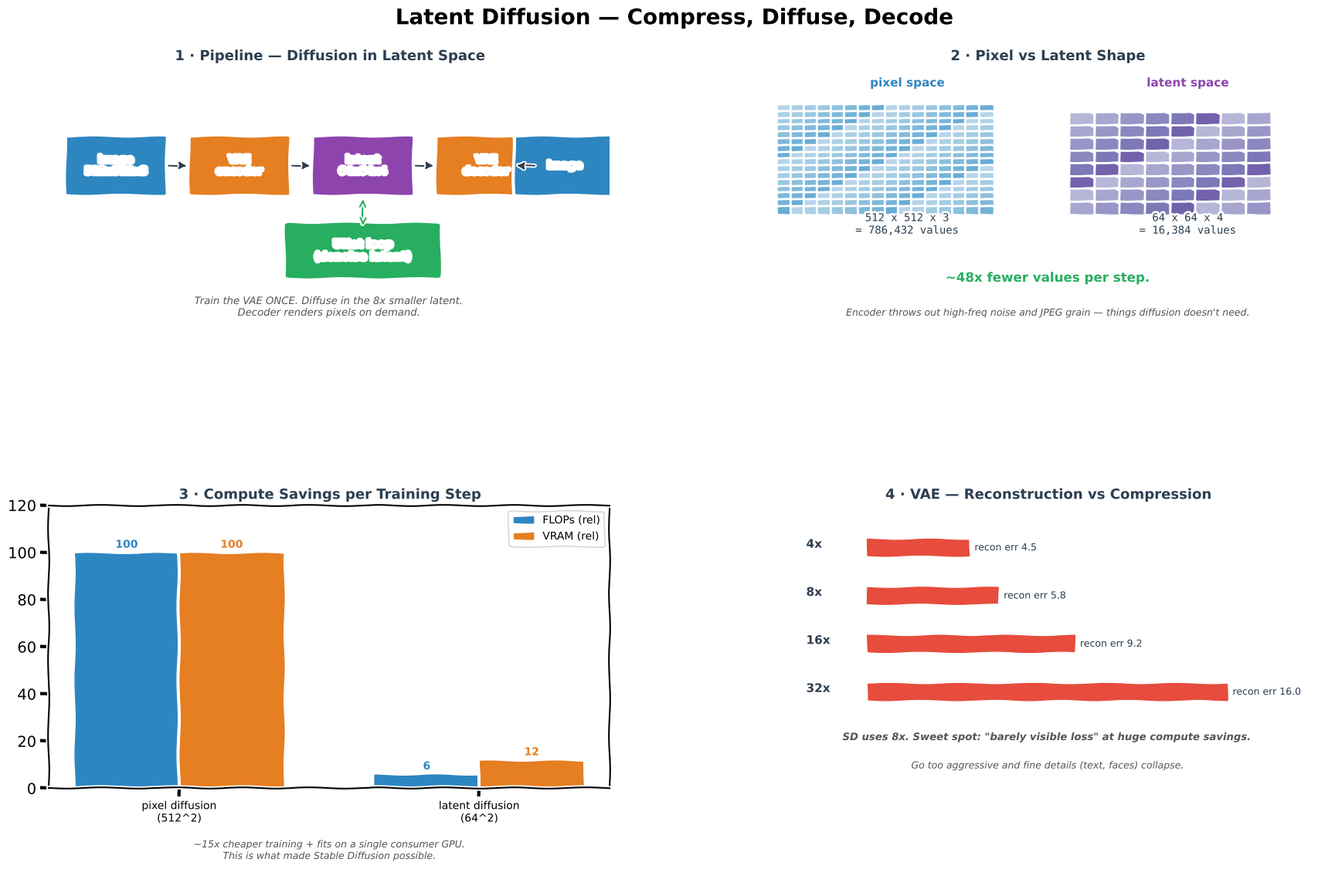

Reproduce this figure in Python.
"""Generate Latent Diffusion.png — 4-panel xkcd-style concept sketch.

Panels:
  (1) Full pipeline: VAE encode -> latent diffuse -> VAE decode
  (2) Pixel vs latent space shape comparison (8x compression)
  (3) Compute savings bar chart
  (4) VAE reconstruction fidelity tradeoff
"""
import matplotlib
matplotlib.use("Agg")
import matplotlib.pyplot as plt
from matplotlib.patches import FancyBboxPatch
import numpy as np

plt.xkcd(scale=0.8, length=100, randomness=2)

fig = plt.figure(figsize=(18, 11), facecolor="white")
fig.suptitle("Latent Diffusion — Compress, Diffuse, Decode",
             fontsize=20, fontweight="bold", y=0.98)

gs = fig.add_gridspec(2, 2, hspace=0.55, wspace=0.28,
                      left=0.05, right=0.97, top=0.91, bottom=0.06)
ax_pipe = fig.add_subplot(gs[0, 0])
ax_sh = fig.add_subplot(gs[0, 1])
ax_cost = fig.add_subplot(gs[1, 0])
ax_rec = fig.add_subplot(gs[1, 1])

BLUE, ORANGE, GREEN, RED, PURPLE, DARK, GREY = (
    "#2E86C1", "#E67E22", "#27AE60", "#E74C3C", "#8E44AD", "#2C3E50", "#BDC3C7")

# ═══════════════════════ PANEL 1 — Pipeline ════════════════════════
ax_pipe.set_title("1 · Pipeline — Diffusion in Latent Space",
                  fontsize=13, fontweight="bold", color=DARK)
ax_pipe.set_xlim(0, 10); ax_pipe.set_ylim(0, 10); ax_pipe.axis("off")

stages = [
    (1.2, "image\n512x512x3",       BLUE),
    (3.4, "VAE\nencoder",           ORANGE),
    (5.6, "latent\n64x64x4",        PURPLE),
    (7.8, "VAE\ndecoder",           ORANGE),
    (9.2, "image",                  BLUE),
]
for x, name, c in stages:
    ax_pipe.add_patch(FancyBboxPatch((x - 0.85, 5.5), 1.7, 2.0,
                                     boxstyle="round,pad=0.05",
                                     facecolor=c, edgecolor="white", lw=2))
    ax_pipe.text(x, 6.5, name, ha="center", va="center",
                 color="white", fontweight="bold", fontsize=9.5)

for i in range(4):
    x1, x2 = stages[i][0] + 0.9, stages[i + 1][0] - 0.9
    ax_pipe.annotate("", xy=(x2, 6.5), xytext=(x1, 6.5),
                     arrowprops=dict(arrowstyle="-|>", color=DARK, lw=1.4))

# Diffusion loop on the latent
ax_pipe.add_patch(FancyBboxPatch((4.3, 2.6), 2.6, 1.8,
                                 boxstyle="round,pad=0.1",
                                 facecolor=GREEN, edgecolor="white", lw=2))
ax_pipe.text(5.6, 3.5, "UNet loop\n(denoise latent)",
             ha="center", va="center",
             color="white", fontweight="bold", fontsize=10)
ax_pipe.annotate("", xy=(5.6, 4.3), xytext=(5.6, 5.4),
                 arrowprops=dict(arrowstyle="<->", color=GREEN, lw=1.5))

ax_pipe.text(5, 1.2,
             "Train the VAE ONCE. Diffuse in the 8x smaller latent.\n"
             "Decoder renders pixels on demand.",
             ha="center", fontsize=9.5, color="#555", style="italic")

# ═══════════════════════ PANEL 2 — Shape compare ═══════════════════
ax_sh.set_title("2 · Pixel vs Latent Shape",
                fontsize=13, fontweight="bold", color=DARK)
ax_sh.set_xlim(0, 10); ax_sh.set_ylim(0, 10); ax_sh.axis("off")

# Pixel grid
ax_sh.text(2.5, 9.3, "pixel space", ha="center",
           fontweight="bold", color=BLUE, fontsize=11)
for i in range(16):
    for j in range(16):
        ax_sh.add_patch(plt.Rectangle((0.2 + j*0.24, 8.4 - i*0.24),
                                      0.22, 0.22,
                                      facecolor=plt.cm.Blues(0.3 + 0.03*((i+j) % 8)),
                                      edgecolor="none"))
ax_sh.text(2.5, 4.1, "512 x 512 x 3\n= 786,432 values",
           ha="center", fontsize=10, color=DARK, family="monospace")

# Latent grid
ax_sh.text(7.5, 9.3, "latent space", ha="center",
           fontweight="bold", color=PURPLE, fontsize=11)
for i in range(8):
    for j in range(8):
        ax_sh.add_patch(plt.Rectangle((5.4 + j*0.45, 7.95 - i*0.45),
                                      0.42, 0.42,
                                      facecolor=plt.cm.Purples(0.4 + 0.06*((i+j) % 6)),
                                      edgecolor="none"))
ax_sh.text(7.5, 4.1, "64 x 64 x 4\n= 16,384 values",
           ha="center", fontsize=10, color=DARK, family="monospace")

ax_sh.text(5, 2.4,
           "~48x fewer values per step.",
           ha="center", color=GREEN, fontweight="bold", fontsize=12)
ax_sh.text(5, 1.2,
           "Encoder throws out high-freq noise and JPEG grain — things diffusion doesn't need.",
           ha="center", fontsize=9, color="#555", style="italic")

# ═══════════════════════ PANEL 3 — Compute savings ═════════════════
ax_cost.set_title("3 · Compute Savings per Training Step",
                  fontsize=13, fontweight="bold", color=DARK)
labels = ["pixel diffusion\n(512^2)", "latent diffusion\n(64^2)"]
flops  = [100, 6]
mem    = [100, 12]

x = np.arange(len(labels))
w = 0.35
ax_cost.bar(x - w/2, flops, w, color=BLUE,   edgecolor="white",
            label="FLOPs (rel)")
ax_cost.bar(x + w/2, mem,   w, color=ORANGE, edgecolor="white",
            label="VRAM (rel)")

for i, (f, m) in enumerate(zip(flops, mem)):
    ax_cost.text(i - w/2, f + 2, str(f), ha="center",
                 fontsize=10, fontweight="bold", color=BLUE)
    ax_cost.text(i + w/2, m + 2, str(m), ha="center",
                 fontsize=10, fontweight="bold", color=ORANGE)

ax_cost.set_xticks(x); ax_cost.set_xticklabels(labels, fontsize=10)
ax_cost.set_ylim(0, 120)
ax_cost.legend(fontsize=10, loc="upper right", framealpha=0.9)

ax_cost.text(0.5, -0.25,
             "~15x cheaper training + fits on a single consumer GPU.\n"
             "This is what made Stable Diffusion possible.",
             transform=ax_cost.transAxes, ha="center",
             fontsize=9, color="#555", style="italic")

# ═══════════════════════ PANEL 4 — VAE tradeoff ════════════════════
ax_rec.set_title("4 · VAE — Reconstruction vs Compression",
                 fontsize=13, fontweight="bold", color=DARK)
ax_rec.set_xlim(0, 10); ax_rec.set_ylim(0, 10); ax_rec.axis("off")

ratios = [4, 8, 16, 32]
fid = [4.5, 5.8, 9.2, 16.0]     # reconstruction error goes up
savings = [25, 48, 120, 320]    # compute savings grow

# Bar chart style
for i, r in enumerate(ratios):
    y = 8.5 - i * 1.7
    ax_rec.text(0.7, y, f"{r}x", fontweight="bold", fontsize=11,
                color=DARK)
    # recon bar (red = bad)
    ax_rec.add_patch(FancyBboxPatch((1.8, y - 0.3), fid[i] * 0.4, 0.6,
                                    boxstyle="round,pad=0.02",
                                    facecolor=RED, edgecolor="white", lw=1))
    ax_rec.text(1.9 + fid[i] * 0.4, y, f"recon err {fid[i]:.1f}",
                va="center", fontsize=9, color=DARK)

ax_rec.text(5, 1.7,
            'SD uses 8x. Sweet spot: "barely visible loss" at huge compute savings.',
            ha="center", fontsize=9.5, color="#555", style="italic",
            fontweight="bold")
ax_rec.text(5, 0.7,
            "Go too aggressive and fine details (text, faces) collapse.",
            ha="center", fontsize=9, color="#555", style="italic")

out = (r"c:\repos\AI learning\ai-portfolio\notes\MultimodalAI"
       r"\LatentDiffusion\img\Latent Diffusion.png")
plt.savefig(out, dpi=150, bbox_inches="tight", facecolor="white")
print(f"Saved -> {out}")
